Run: headless pygame with SDL's dummy video driver; simulated clock (each Clock.tick advances the game by its frame time, no real sleeping); random seed 0; keys injected as events and as key.get_pressed() state; no mouse input.
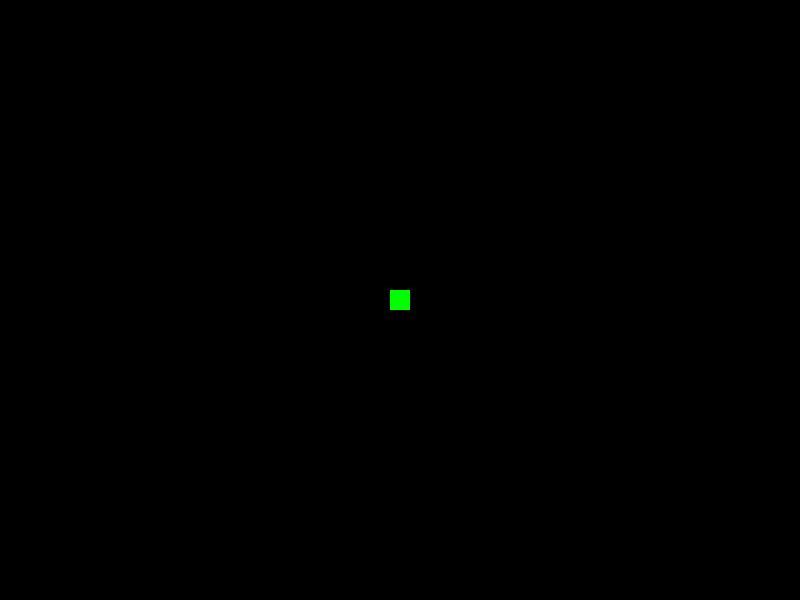
Frame 1 of 4 · flips 1–60 · no input
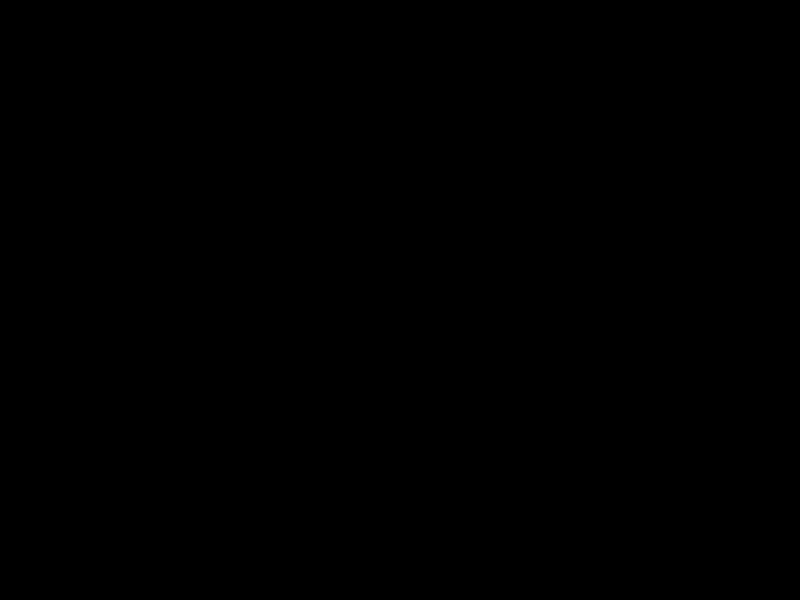
Frame 2 of 4 · flips 61–180 · tapped SPACE, RETURN · held RIGHT (→), D
Frame 3 of 4 · flips 181–300 · held DOWN (↓), S · screen unchanged from frame 2, image omitted
Frame 4 of 4 · flips 301–420 · held LEFT (←), A, UP (↑), W · screen unchanged from frame 3, image omitted

The pygame program that drew these frames:

import random
import pygame


direction = 0
tempo = 6

class Snake():

    def __init__(self, pos=(0, 0), size=15, life=1000):
        self.pos = pos
        self.size = size
        self.color = pygame.Color(0, 255, 0)
        self.age = 0
        self.life = life
        self.dead = False
        #self.alpha = 255
        self.surface = self.update_surface()

    def update(self, dt):
        self.age += dt
        if self.age > self.life:
            self.dead = True
        #self.alpha = 255 * (1 -(self.age / self.life))
        
    def update_surface(self):
        surf = pygame.Surface((self.size, self.size))
        surf.fill(self.color)
        return surf
    
    def draw(self, surface):
        if self.dead:
            return
        #self.surface.set_alpha(self.alpha)
        surface.blit(self.surface, self.pos)
        

class SnakeTrail():

    def __init__(self, pos, size, life):
        self.pos = pos
        self.size = size
        self.life = life
        self.particles = []

    def update(self, dt):
        particle = Snake(self.pos, size=self.size, life=self.life)
        self.particles.insert(0, particle)
        self._update_particles(dt)
        self._update_pos()

    def _update_pos(self):
        global direction
        x, y = self.pos
        if direction == 1:
            y += self.size
        if direction == 2:
            y -= self.size
        if direction == 3:
            x += self.size
        if direction == 4:
            x -= self.size
        self.pos = (x, y)
    #Insert method to find direction from button inputs
    #if key press
    #y or x += self.size
    #else

    def _update_particles(self, dt):
        for particle in self.particles:
            particle.update(dt)

    def draw(self, surface):
        for particle in self.particles:
            particle.draw(surface)
    
def direction_change(event):
    global direction
    if event.key == pygame.K_DOWN:
        direction = 1
    elif event.key == pygame.K_UP:
        direction = 2
    elif event.key == pygame.K_RIGHT:
        direction = 3
    elif event.key == pygame.K_LEFT:
        direction = 4
    return direction


def main():
    pygame.init()
    pygame.display.set_caption("Snake Remake")
    clock = pygame.time.Clock()
    dt = 0
    resolution = (800, 600)
    screen = pygame.display.set_mode(resolution)
    snake = SnakeTrail(((resolution[0]//2)-10, (resolution[1]//2)-10), size =20, life=(3100//tempo))
    running = True
    while running:
        for event in pygame.event.get():
            if event.type == pygame.KEYDOWN:
                direction_change(event)
            if event.type == pygame.QUIT:
                running = False
        snake.update(dt)
        black = pygame.Color(0, 0, 0)
        screen.fill(black)
        snake.draw(screen)
        pygame.display.flip()
        dt = clock.tick(tempo)
    pygame.quit()


if __name__ == "__main__":
    main()
